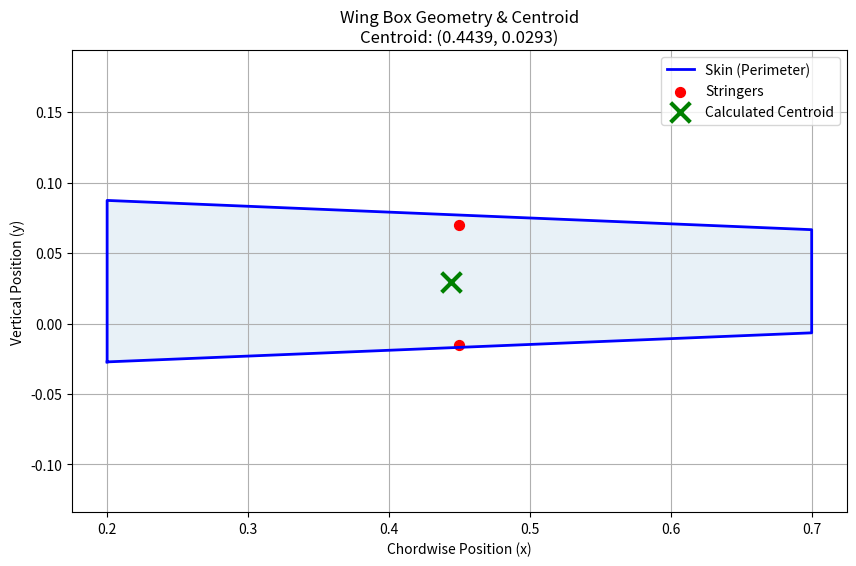

Python code for this plot:
import numpy as np
import matplotlib.pyplot as plt

def calculate_wingbox_centroid(corners, skin_thickness, skin_density, stringers):
    """
    Calculates the centroid of a hollow wing box cross-section (skins + stringers).
    """
    total_mass = 0
    moment_x = 0
    moment_y = 0

    # Table Header
    print(f"{'Component':<15} {'Len/Area':<12} {'Mass (kg)':<12} {'Centroid (x,y)'}")
    print("-" * 65)

    # --- 1. PROCESS SKINS (Line Segments) ---
    num_points = len(corners)
    for i in range(num_points):
        # Get start and end points
        p1 = corners[i]
        p2 = corners[(i + 1) % num_points]

        # Calculate Length & Midpoint
        L = np.sqrt((p2[0] - p1[0])**2 + (p2[1] - p1[1])**2)
        xc_seg = (p1[0] + p2[0]) / 2
        yc_seg = (p1[1] + p2[1]) / 2

        # Calculate Mass (Line Segment)
        m_seg = L * skin_thickness * skin_density

        # Add to totals
        total_mass += m_seg
        moment_x += m_seg * xc_seg
        moment_y += m_seg * yc_seg

        # Print Row
        name = f"Skin {i+1}-{((i+1)%4)+1}"
        print(f"{name:<15} {L:<12.4f} {m_seg:<12.4f} ({xc_seg:.3f}, {yc_seg:.3f})")

    print("-" * 65)

    # --- 2. PROCESS STRINGERS (Point Masses) ---
    for i, s in enumerate(stringers):
        sx, sy, area, s_density = s
        
        # Mass (Point Area)
        m_str = area * s_density
        
        # Add to totals
        total_mass += m_str
        moment_x += m_str * sx
        moment_y += m_str * sy
        
        # Print Row (Formatted to match table)
        name = f"Stringer {i+1}"
        print(f"{name:<15} {area:<12.6f} {m_str:<12.4f} ({sx:.3f}, {sy:.3f})")

    # --- 3. FINAL CALCULATION ---
    if total_mass == 0:
        return (0, 0)

    Cx = moment_x / total_mass
    Cy = moment_y / total_mass

    return (Cx, Cy)

# ==========================================
# INPUTS
# ==========================================

# 1. Geometry: (Front-Bot -> Rear-Bot -> Rear-Top -> Front-Top)
coords = [
    (0.2, -0.02723),  
    (0.7, -0.0066),   
    (0.7, 0.0666),    
    (0.2, 0.08737)    
]

# 2. Material Properties
t_skin = 0.002     # Example: 2mm thickness
rho_skin = 2700    # Example: Aluminum (kg/m^3)

# 3. Stringers (x, y, area, density)
rho_str = 2700
stringers_data = [
    (0.45, 0.07, 0.0005, rho_str),   # Top stringer example
    (0.45, -0.015, 0.0005, rho_str)  # Bottom stringer example
]

# ==========================================
# EXECUTION
# ==========================================

centroid = calculate_wingbox_centroid(coords, t_skin, rho_skin, stringers_data)

print("="*30)
print(f"FINAL CENTROID: ({centroid[0]:.5f}, {centroid[1]:.5f})")
print("="*30)

# ==========================================
# VISUALIZATION CHECK
# ==========================================
x_box = [p[0] for p in coords] + [coords[0][0]]
y_box = [p[1] for p in coords] + [coords[0][1]]

plt.figure(figsize=(10, 6))
plt.plot(x_box, y_box, 'b-', label='Skin (Perimeter)', linewidth=2)
plt.fill(x_box, y_box, alpha=0.1) 

# Plot Stringers
sx = [s[0] for s in stringers_data]
sy = [s[1] for s in stringers_data]
plt.scatter(sx, sy, color='red', s=50, label='Stringers')

# Plot Centroid
plt.scatter(centroid[0], centroid[1], color='green', marker='x', s=200, linewidth=3, label='Calculated Centroid')

plt.title(f'Wing Box Geometry & Centroid\nCentroid: ({centroid[0]:.4f}, {centroid[1]:.4f})')
plt.xlabel('Chordwise Position (x)')
plt.ylabel('Vertical Position (y)')
plt.axis('equal')
plt.grid(True)
plt.legend()
plt.show()